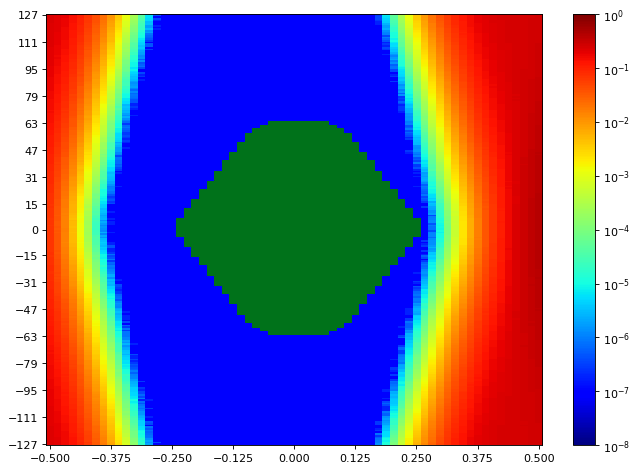

The table this chart was drawn from, first rows:
SW Version, 2020.2.2
Date and Time Started, 2022-Jun-08 18:26:31
Date and Time Ended, 2022-Jun-08 18:27:13
Scan Name, Scan 30
Link Settings, 
Reset RX After Applying Settings, false
Open Area, 8890
Horizontal Opening, 41
Horizontal Percentage, 63.08
Vertical Opening, 255
Vertical Percentage, 100
Dwell, BER
Dwell BER, 1e-5
Dwell Time, 0
Horizontal Increment, 1
Horizontal Range, -0.500 UI to 0.500 UI
Vertical Increment, 1
Vertical Range, 100%
Misc Info, ELF Version: 0x0009 SVN: 16356
Scan Start
2d statistical, -32, -31, -30, -29, -28, -27, -26, -25, -24, -23, -22, -21, -20, -19, -18, -17, -16, -15, -14, -13, -12, -11, -10
127, 0.2263, 0.2067, 0.1809, 0.143, 0.1079, 0.07342, 0.04211, 0.02338, 0.01081, 0.004152, 0.001333, 0.0003197, 5.6363e-05, 8.5832e-06, 2.86107e-07, 9.53689e-08, 9.53689e-08, 9.53689e-08, 9.53689e-08, 9.53689e-08, 9.53689e-08, 9.53689e-08, 9.53689e-08
126, 0.2279, 0.2055, 0.1782, 0.1433, 0.1074, 0.0688, 0.04221, 0.02233, 0.009988, 0.003809, 0.001172, 0.0002852, 4.7303e-05, 6.00824e-06, 4.76844e-07, 9.53689e-08, 9.53689e-08, 9.53689e-08, 9.53689e-08, 9.53689e-08, 9.53689e-08, 9.53689e-08, 9.53689e-08
125, 0.2273, 0.2043, 0.1789, 0.143, 0.1054, 0.06767, 0.04154, 0.02169, 0.01006, 0.003783, 0.001113, 0.000244, 4.3679e-05, 6.00824e-06, 9.53689e-08, 9.53689e-08, 9.53689e-08, 9.53689e-08, 9.53689e-08, 9.53689e-08, 9.53689e-08, 9.53689e-08, 9.53689e-08
124, 0.2244, 0.2031, 0.1748, 0.1395, 0.09918, 0.06465, 0.04017, 0.0207, 0.009387, 0.003436, 0.00102, 0.0002257, 3.60494e-05, 5.05455e-06, 3.81476e-07, 9.53689e-08, 9.53689e-08, 9.53689e-08, 9.53689e-08, 9.53689e-08, 9.53689e-08, 9.53689e-08, 9.53689e-08
123, 0.2243, 0.2025, 0.1714, 0.1363, 0.09879, 0.0619, 0.03822, 0.02027, 0.008794, 0.003291, 0.0009425, 0.0002033, 3.748e-05, 4.95918e-06, 1.90738e-07, 9.53689e-08, 9.53689e-08, 9.53689e-08, 9.53689e-08, 9.53689e-08, 9.53689e-08, 9.53689e-08, 9.53689e-08
122, 0.2221, 0.1987, 0.1721, 0.137, 0.09762, 0.06238, 0.0366, 0.01966, 0.008506, 0.003082, 0.0008534, 0.0001786, 3.00412e-05, 2.95644e-06, 9.53689e-08, 9.53689e-08, 9.53689e-08, 9.53689e-08, 9.53689e-08, 9.53689e-08, 9.53689e-08, 9.53689e-08, 9.53689e-08
121, 0.2196, 0.1947, 0.1687, 0.1328, 0.09954, 0.06036, 0.03542, 0.01818, 0.008013, 0.002904, 0.0008064, 0.0001574, 2.71801e-05, 3.33791e-06, 9.53689e-08, 9.53689e-08, 9.53689e-08, 9.53689e-08, 9.53689e-08, 9.53689e-08, 9.53689e-08, 9.53689e-08, 9.53689e-08
120, 0.2206, 0.1956, 0.168, 0.1318, 0.093, 0.0581, 0.0338, 0.01722, 0.007574, 0.002858, 0.0007646, 0.0001417, 2.47005e-05, 1.90738e-06, 1.90738e-07, 9.53689e-08, 9.53689e-08, 9.53689e-08, 9.53689e-08, 9.53689e-08, 9.53689e-08, 9.53689e-08, 9.53689e-08
119, 0.2193, 0.1983, 0.1647, 0.1282, 0.09135, 0.05638, 0.03224, 0.01677, 0.006927, 0.002609, 0.0006843, 0.0001321, 2.1458e-05, 1.81201e-06, 9.53689e-08, 9.53689e-08, 9.53689e-08, 9.53689e-08, 9.53689e-08, 9.53689e-08, 9.53689e-08, 9.53689e-08, 9.53689e-08
118, 0.2181, 0.196, 0.1652, 0.1273, 0.093, 0.05455, 0.03116, 0.01588, 0.006665, 0.002436, 0.0006344, 0.0001171, 2.2221e-05, 3.0518e-06, 1.90738e-07, 9.53689e-08, 9.53689e-08, 9.53689e-08, 9.53689e-08, 9.53689e-08, 9.53689e-08, 9.53689e-08, 9.53689e-08
117, 0.218, 0.1924, 0.1611, 0.1238, 0.08769, 0.05295, 0.03046, 0.01525, 0.006265, 0.00216, 0.000594, 0.0001091, 1.54498e-05, 1.43053e-06, 9.53689e-08, 9.53689e-08, 9.53689e-08, 9.53689e-08, 9.53689e-08, 9.53689e-08, 9.53689e-08, 9.53689e-08, 9.53689e-08
116, 0.2169, 0.1898, 0.1589, 0.1228, 0.08578, 0.05198, 0.02961, 0.01488, 0.005712, 0.001988, 0.0005183, 8.71672e-05, 1.31609e-05, 1.71664e-06, 9.53689e-08, 9.53689e-08, 9.53689e-08, 9.53689e-08, 9.53689e-08, 9.53689e-08, 9.53689e-08, 9.53689e-08, 9.53689e-08
115, 0.2148, 0.19, 0.1568, 0.1205, 0.08248, 0.05067, 0.02861, 0.01407, 0.005542, 0.00187, 0.00047, 8.3257e-05, 1.23026e-05, 8.5832e-07, 9.53689e-08, 9.53689e-08, 9.53689e-08, 9.53689e-08, 9.53689e-08, 9.53689e-08, 9.53689e-08, 9.53689e-08, 9.53689e-08
114, 0.2131, 0.1873, 0.1552, 0.1187, 0.07856, 0.04842, 0.02735, 0.01375, 0.00524, 0.001742, 0.0004034, 7.49599e-05, 1.04906e-05, 6.67582e-07, 9.53689e-08, 9.53689e-08, 9.53689e-08, 9.53689e-08, 9.53689e-08, 9.53689e-08, 9.53689e-08, 9.53689e-08, 9.53689e-08
113, 0.2112, 0.1851, 0.1545, 0.1159, 0.07799, 0.04806, 0.02649, 0.01257, 0.005001, 0.001606, 0.0003902, 7.14313e-05, 9.44152e-06, 5.72213e-07, 9.53689e-08, 9.53689e-08, 9.53689e-08, 9.53689e-08, 9.53689e-08, 9.53689e-08, 9.53689e-08, 9.53689e-08, 9.53689e-08
112, 0.212, 0.1855, 0.1547, 0.1148, 0.07554, 0.04668, 0.02591, 0.0122, 0.004926, 0.001461, 0.0003598, 6.24666e-05, 7.43877e-06, 4.76844e-07, 9.53689e-08, 9.53689e-08, 9.53689e-08, 9.53689e-08, 9.53689e-08, 9.53689e-08, 9.53689e-08, 9.53689e-08, 9.53689e-08
111, 0.2084, 0.1837, 0.1506, 0.1152, 0.07615, 0.04536, 0.02462, 0.01163, 0.004945, 0.00138, 0.0003175, 5.6363e-05, 5.62676e-06, 2.86107e-07, 9.53689e-08, 9.53689e-08, 9.53689e-08, 9.53689e-08, 9.53689e-08, 9.53689e-08, 9.53689e-08, 9.53689e-08, 9.53689e-08
110, 0.2076, 0.1799, 0.1476, 0.1101, 0.0733, 0.04322, 0.02352, 0.01088, 0.004277, 0.001283, 0.000295, 4.654e-05, 4.57771e-06, 9.53689e-08, 9.53689e-08, 9.53689e-08, 9.53689e-08, 9.53689e-08, 9.53689e-08, 9.53689e-08, 9.53689e-08, 9.53689e-08, 9.53689e-08
109, 0.2063, 0.1791, 0.148, 0.1091, 0.07161, 0.04219, 0.02243, 0.01063, 0.004177, 0.001212, 0.0002551, 4.11994e-05, 4.38697e-06, 4.76844e-07, 9.53689e-08, 9.53689e-08, 9.53689e-08, 9.53689e-08, 9.53689e-08, 9.53689e-08, 9.53689e-08, 9.53689e-08, 9.53689e-08
108, 0.2067, 0.1776, 0.1446, 0.1068, 0.06939, 0.04012, 0.02163, 0.009879, 0.003665, 0.001042, 0.0002507, 3.95781e-05, 3.33791e-06, 4.76844e-07, 9.53689e-08, 9.53689e-08, 9.53689e-08, 9.53689e-08, 9.53689e-08, 9.53689e-08, 9.53689e-08, 9.53689e-08, 9.53689e-08
107, 0.2044, 0.1747, 0.144, 0.1067, 0.06827, 0.03898, 0.021, 0.009624, 0.003478, 0.001038, 0.0002195, 3.46189e-05, 4.10086e-06, 9.53689e-08, 9.53689e-08, 9.53689e-08, 9.53689e-08, 9.53689e-08, 9.53689e-08, 9.53689e-08, 9.53689e-08, 9.53689e-08, 9.53689e-08
106, 0.204, 0.1742, 0.1395, 0.1025, 0.06636, 0.0396, 0.02005, 0.009022, 0.00338, 0.001012, 0.0002251, 3.07088e-05, 2.7657e-06, 2.86107e-07, 9.53689e-08, 9.53689e-08, 9.53689e-08, 9.53689e-08, 9.53689e-08, 9.53689e-08, 9.53689e-08, 9.53689e-08, 9.53689e-08
105, 0.2014, 0.1694, 0.1411, 0.1002, 0.06443, 0.03632, 0.01923, 0.008609, 0.003109, 0.0009093, 0.0001993, 2.75616e-05, 2.19348e-06, 9.53689e-08, 9.53689e-08, 9.53689e-08, 9.53689e-08, 9.53689e-08, 9.53689e-08, 9.53689e-08, 9.53689e-08, 9.53689e-08, 9.53689e-08
104, 0.2004, 0.1729, 0.1363, 0.1011, 0.06188, 0.03537, 0.0186, 0.008364, 0.002976, 0.0008601, 0.0001665, 2.19348e-05, 1.90738e-06, 9.53689e-08, 9.53689e-08, 9.53689e-08, 9.53689e-08, 9.53689e-08, 9.53689e-08, 9.53689e-08, 9.53689e-08, 9.53689e-08, 9.53689e-08
103, 0.1992, 0.1709, 0.1342, 0.09674, 0.0624, 0.03451, 0.01768, 0.007509, 0.002873, 0.0007738, 0.0001668, 2.36515e-05, 1.71664e-06, 9.53689e-08, 9.53689e-08, 9.53689e-08, 9.53689e-08, 9.53689e-08, 9.53689e-08, 9.53689e-08, 9.53689e-08, 9.53689e-08, 9.53689e-08
102, 0.1971, 0.1646, 0.1309, 0.0951, 0.05973, 0.03409, 0.01684, 0.007218, 0.002493, 0.0007171, 0.0001515, 1.62127e-05, 1.2398e-06, 9.53689e-08, 9.53689e-08, 9.53689e-08, 9.53689e-08, 9.53689e-08, 9.53689e-08, 9.53689e-08, 9.53689e-08, 9.53689e-08, 9.53689e-08
101, 0.1983, 0.1658, 0.1301, 0.09508, 0.05758, 0.03291, 0.01594, 0.006967, 0.002449, 0.00067, 0.0001321, 1.58312e-05, 1.33516e-06, 9.53689e-08, 9.53689e-08, 9.53689e-08, 9.53689e-08, 9.53689e-08, 9.53689e-08, 9.53689e-08, 9.53689e-08, 9.53689e-08, 9.53689e-08
100, 0.1929, 0.1616, 0.1282, 0.08914, 0.05564, 0.03092, 0.01505, 0.006776, 0.002168, 0.000603, 0.0001129, 1.44961e-05, 5.72213e-07, 9.53689e-08, 9.53689e-08, 9.53689e-08, 9.53689e-08, 9.53689e-08, 9.53689e-08, 9.53689e-08, 9.53689e-08, 9.53689e-08, 9.53689e-08
99, 0.1931, 0.164, 0.1258, 0.08967, 0.05504, 0.02998, 0.01453, 0.006359, 0.002114, 0.0005388, 9.71809e-05, 1.21118e-05, 1.33516e-06, 9.53689e-08, 9.53689e-08, 9.53689e-08, 9.53689e-08, 9.53689e-08, 9.53689e-08, 9.53689e-08, 9.53689e-08, 9.53689e-08, 9.53689e-08
98, 0.1919, 0.159, 0.1213, 0.08565, 0.05392, 0.029, 0.01371, 0.005721, 0.002042, 0.0005281, 9.7467e-05, 9.15541e-06, 4.76844e-07, 9.53689e-08, 9.53689e-08, 9.53689e-08, 9.53689e-08, 9.53689e-08, 9.53689e-08, 9.53689e-08, 9.53689e-08, 9.53689e-08, 9.53689e-08
97, 0.1912, 0.1566, 0.123, 0.08404, 0.05107, 0.02764, 0.01325, 0.005706, 0.001912, 0.0004886, 8.45922e-05, 8.77394e-06, 5.72213e-07, 9.53689e-08, 9.53689e-08, 9.53689e-08, 9.53689e-08, 9.53689e-08, 9.53689e-08, 9.53689e-08, 9.53689e-08, 9.53689e-08, 9.53689e-08
96, 0.1885, 0.153, 0.1202, 0.08477, 0.0505, 0.02645, 0.0131, 0.00518, 0.001766, 0.0004635, 7.74395e-05, 8.67857e-06, 7.62951e-07, 9.53689e-08, 9.53689e-08, 9.53689e-08, 9.53689e-08, 9.53689e-08, 9.53689e-08, 9.53689e-08, 9.53689e-08, 9.53689e-08, 9.53689e-08
95, 0.1838, 0.1529, 0.1213, 0.08119, 0.04892, 0.0253, 0.01205, 0.004981, 0.001645, 0.0004379, 7.35294e-05, 6.38972e-06, 3.81476e-07, 9.53689e-08, 9.53689e-08, 9.53689e-08, 9.53689e-08, 9.53689e-08, 9.53689e-08, 9.53689e-08, 9.53689e-08, 9.53689e-08, 9.53689e-08
94, 0.1842, 0.1498, 0.1165, 0.0802, 0.04845, 0.02521, 0.01162, 0.004709, 0.001534, 0.000362, 7.25757e-05, 8.48783e-06, 9.53689e-08, 9.53689e-08, 9.53689e-08, 9.53689e-08, 9.53689e-08, 9.53689e-08, 9.53689e-08, 9.53689e-08, 9.53689e-08, 9.53689e-08, 9.53689e-08
93, 0.1851, 0.1477, 0.1154, 0.07625, 0.04595, 0.02374, 0.01113, 0.004544, 0.001484, 0.0003199, 6.19898e-05, 5.91287e-06, 9.53689e-08, 9.53689e-08, 9.53689e-08, 9.53689e-08, 9.53689e-08, 9.53689e-08, 9.53689e-08, 9.53689e-08, 9.53689e-08, 9.53689e-08, 9.53689e-08
92, 0.1833, 0.1484, 0.1131, 0.07803, 0.04515, 0.02357, 0.01045, 0.004385, 0.001356, 0.0003145, 5.20714e-05, 4.57771e-06, 3.81476e-07, 9.53689e-08, 9.53689e-08, 9.53689e-08, 9.53689e-08, 9.53689e-08, 9.53689e-08, 9.53689e-08, 9.53689e-08, 9.53689e-08, 9.53689e-08
91, 0.179, 0.1432, 0.1091, 0.07122, 0.04601, 0.02298, 0.009897, 0.0041, 0.001221, 0.0002868, 4.28206e-05, 3.81476e-06, 1.90738e-07, 9.53689e-08, 9.53689e-08, 9.53689e-08, 9.53689e-08, 9.53689e-08, 9.53689e-08, 9.53689e-08, 9.53689e-08, 9.53689e-08, 9.53689e-08
90, 0.1785, 0.1418, 0.1088, 0.07295, 0.04292, 0.02171, 0.009652, 0.003786, 0.001136, 0.0002698, 4.02457e-05, 3.0518e-06, 2.86107e-07, 9.53689e-08, 9.53689e-08, 9.53689e-08, 9.53689e-08, 9.53689e-08, 9.53689e-08, 9.53689e-08, 9.53689e-08, 9.53689e-08, 9.53689e-08
89, 0.1776, 0.1419, 0.1048, 0.06927, 0.04061, 0.02198, 0.009334, 0.00363, 0.001108, 0.0002274, 3.29023e-05, 3.33791e-06, 9.53689e-08, 9.53689e-08, 9.53689e-08, 9.53689e-08, 9.53689e-08, 9.53689e-08, 9.53689e-08, 9.53689e-08, 9.53689e-08, 9.53689e-08, 9.53689e-08
88, 0.1747, 0.1396, 0.1021, 0.06921, 0.03976, 0.02168, 0.008611, 0.003368, 0.001048, 0.0002119, 2.90875e-05, 2.86107e-06, 1.90738e-07, 9.53689e-08, 9.53689e-08, 9.53689e-08, 9.53689e-08, 9.53689e-08, 9.53689e-08, 9.53689e-08, 9.53689e-08, 9.53689e-08, 9.53689e-08
... 216 more rows
